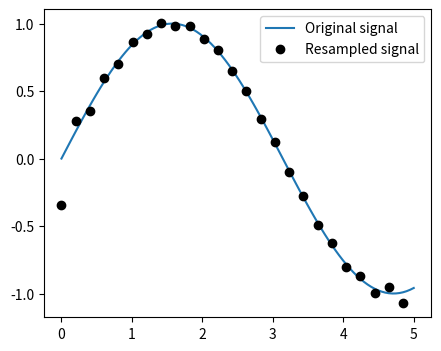

Write the Python code that produced this figure.
import numpy as np

t = np.linspace(0, 5, 100)
x = np.sin(t)

import scipy as sp

x_resampled = sp.signal.resample(x, 25)

import matplotlib.pyplot as plt

plt.figure(figsize=(5, 4))
plt.plot(t, x, label="Original signal")
plt.plot(t[::4], x_resampled, "ko", label="Resampled signal")

plt.legend(loc="best")
plt.show()